The GitHub repository alba-k/coffee-roast-classifier contains a labelled image folder "data" with 7 categories: claro, medio, medio oscuro, nada otro, oscuro, quemado, verde. Examples follow, each with its label.

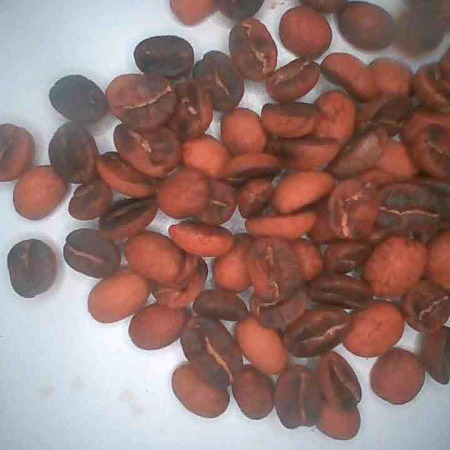
Label: medio

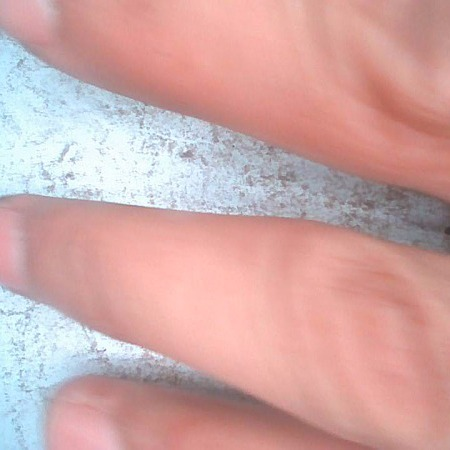
Label: nada otro

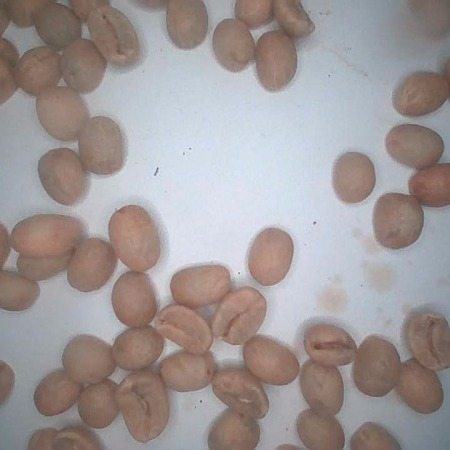
Label: verde

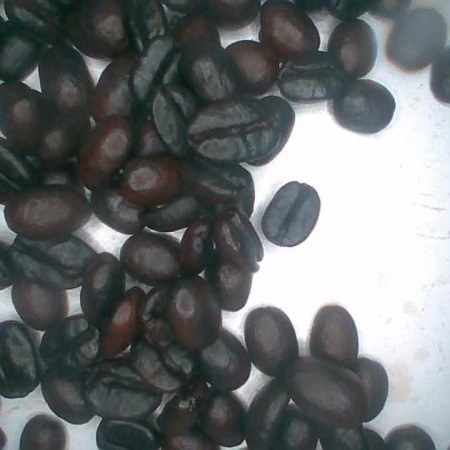
Label: oscuro

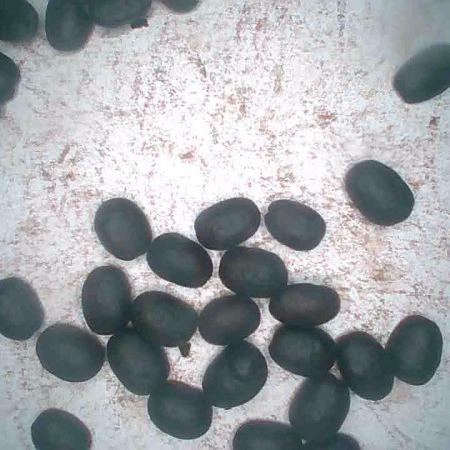
Label: quemado

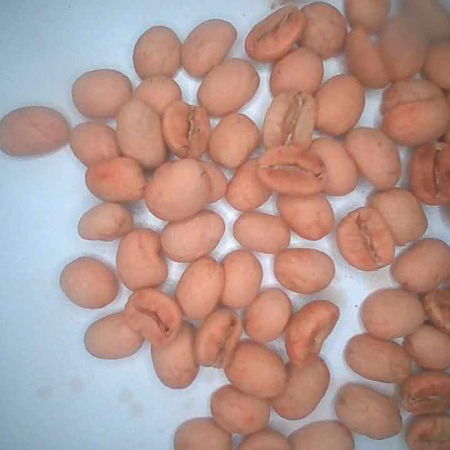
Label: claro
